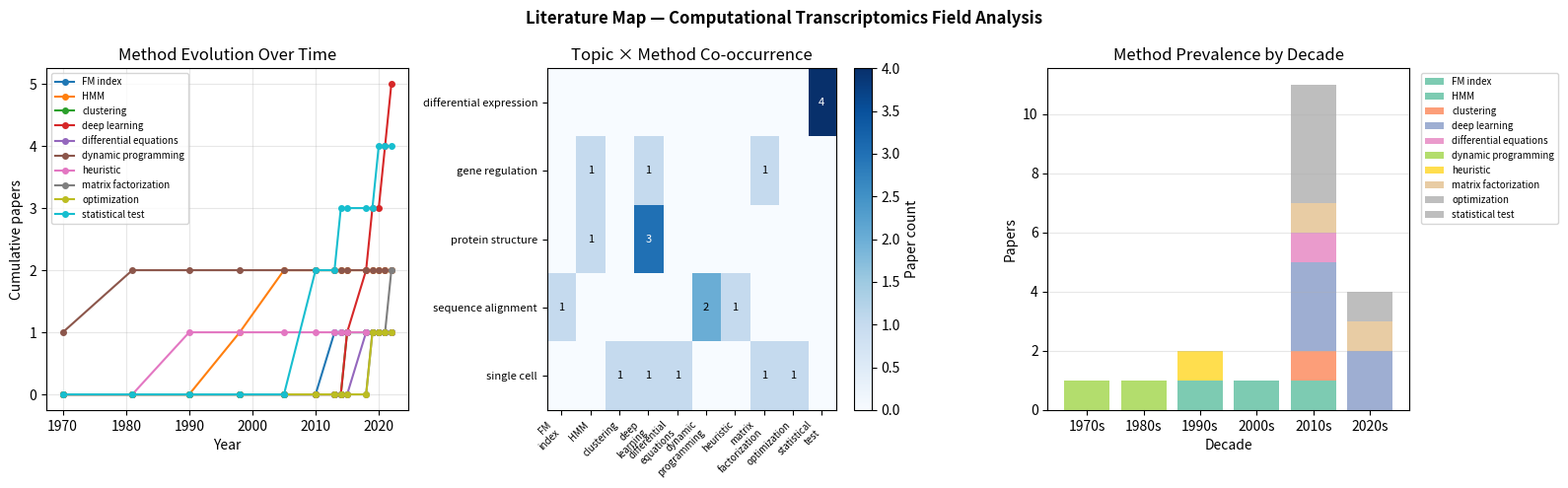

The matplotlib source for this figure:
from dataclasses import dataclass, field
from typing import List, Dict, Optional
from collections import defaultdict, Counter
import numpy as np
import matplotlib.pyplot as plt


@dataclass
class LiteraturePaper:
    title: str
    authors: str
    year: int
    topic: str           # e.g. 'sequence_alignment', 'single_cell', 'protein_structure'
    method: str          # e.g. 'dynamic_programming', 'deep_learning', 'HMM'
    organism: str        # e.g. 'human', 'mouse', 'E. coli', 'Arabidopsis'
    dataset_size: int    # approximate number of samples/cells/sequences
    n_citations: int = 0


class LiteratureMap:
    """Manage a collection of papers and compute field-level statistics."""

    def __init__(self, topic_name: str = 'Computational Biology'):
        self.topic_name = topic_name
        self.papers: List[LiteraturePaper] = []

    def add(self, paper: LiteraturePaper) -> None:
        self.papers.append(paper)

    def method_frequency_over_time(self) -> Dict[str, Dict[int, int]]:
        """Count papers per method per year."""
        freq: Dict[str, Dict[int, int]] = defaultdict(lambda: defaultdict(int))
        for p in self.papers:
            freq[p.method][p.year] += 1
        return {method: dict(years) for method, years in freq.items()}

    def topic_method_matrix(self) -> tuple:
        """Return (topics, methods, count_matrix) for a co-occurrence heatmap."""
        topics = sorted(set(p.topic for p in self.papers))
        methods = sorted(set(p.method for p in self.papers))
        matrix = np.zeros((len(topics), len(methods)))
        for p in self.papers:
            i = topics.index(p.topic)
            j = methods.index(p.method)
            matrix[i, j] += 1
        return topics, methods, matrix

    def identify_gaps(self) -> List[str]:
        """Identify (topic, organism) combinations with < 2 papers."""
        combo_count: Counter = Counter()
        for p in self.papers:
            combo_count[(p.topic, p.organism)] += 1

        all_topics = set(p.topic for p in self.papers)
        all_organisms = set(p.organism for p in self.papers)
        gaps = []
        for topic in all_topics:
            for organism in all_organisms:
                if combo_count[(topic, organism)] < 2:
                    gaps.append(f'{topic} in {organism} ({combo_count[(topic, organism)]} paper(s))')
        return sorted(gaps)


# Populate with 20 synthetic papers across 5 sub-fields
lmap = LiteratureMap('Computational Transcriptomics')

synthetic_papers = [
    # Sequence alignment
    LiteraturePaper('Global alignment of protein sequences', 'Author A', 1970, 'sequence_alignment', 'dynamic_programming', 'human', 100, 5000),
    LiteraturePaper('Local alignment with affine gaps', 'Author B', 1981, 'sequence_alignment', 'dynamic_programming', 'E. coli', 500, 3000),
    LiteraturePaper('BLAST heuristic alignment', 'Author C', 1990, 'sequence_alignment', 'heuristic', 'human', 10000, 80000),
    LiteraturePaper('Ultra-fast read alignment', 'Author D', 2013, 'sequence_alignment', 'FM_index', 'human', 1000000, 8000),
    # Single-cell
    LiteraturePaper('Droplet-based scRNA-seq', 'Author E', 2015, 'single_cell', 'clustering', 'human', 2000, 4000),
    LiteraturePaper('Single-cell integration methods', 'Author F', 2018, 'single_cell', 'deep_learning', 'mouse', 50000, 3000),
    LiteraturePaper('Harmony fast integration', 'Author G', 2019, 'single_cell', 'optimization', 'human', 100000, 2500),
    LiteraturePaper('RNA velocity in single cells', 'Author H', 2018, 'single_cell', 'differential_equations', 'mouse', 30000, 2000),
    LiteraturePaper('scATAC-seq chromatin accessibility', 'Author I', 2019, 'single_cell', 'matrix_factorization', 'human', 80000, 1500),
    # Differential expression
    LiteraturePaper('Negative binomial model for RNA-seq', 'Author J', 2010, 'differential_expression', 'statistical_test', 'human', 5000, 4000),
    LiteraturePaper('DESeq2 moderated fold change', 'Author K', 2014, 'differential_expression', 'statistical_test', 'mouse', 10000, 15000),
    LiteraturePaper('edgeR for count data', 'Author L', 2010, 'differential_expression', 'statistical_test', 'Arabidopsis', 8000, 12000),
    LiteraturePaper('scRNA-seq differential abundance', 'Author M', 2020, 'differential_expression', 'statistical_test', 'human', 50000, 800),
    # Protein structure
    LiteraturePaper('Protein fold recognition by HMM', 'Author N', 1998, 'protein_structure', 'HMM', 'human', 200, 2000),
    LiteraturePaper('Deep learning for protein structure', 'Author O', 2019, 'protein_structure', 'deep_learning', 'human', 10000, 1000),
    LiteraturePaper('AlphaFold2 structure prediction', 'Author P', 2021, 'protein_structure', 'deep_learning', 'human', 350000, 6000),
    LiteraturePaper('Protein language models', 'Author Q', 2022, 'protein_structure', 'deep_learning', 'E. coli', 250000000, 500),
    # Gene regulation
    LiteraturePaper('Transcription factor binding motifs', 'Author R', 2005, 'gene_regulation', 'HMM', 'Arabidopsis', 1000, 1500),
    LiteraturePaper('Chromatin state prediction', 'Author S', 2015, 'gene_regulation', 'deep_learning', 'mouse', 500, 1200),
    LiteraturePaper('Single-cell regulatory networks', 'Author T', 2022, 'gene_regulation', 'matrix_factorization', 'human', 40000, 400),
]

for p in synthetic_papers:
    lmap.add(p)

print(f"LiteratureMap: {len(lmap.papers)} papers across {len(set(p.topic for p in lmap.papers))} topics")
print(f"Methods used: {sorted(set(p.method for p in lmap.papers))}")
gaps = lmap.identify_gaps()
print(f"\nTop 5 coverage gaps:")
for g in gaps[:5]:
    print(f"  - {g}")

fig, axes = plt.subplots(1, 3, figsize=(16, 5))
fig.suptitle('Literature Map — Computational Transcriptomics Field Analysis', fontsize=12, fontweight='bold')

# Panel 1: Publication timeline by method
ax1 = axes[0]
method_freq = lmap.method_frequency_over_time()
methods_to_plot = sorted(method_freq.keys())
all_years = sorted(set(p.year for p in lmap.papers))
colors_m = plt.cm.tab10(np.linspace(0, 1, len(methods_to_plot)))

for method, color in zip(methods_to_plot, colors_m):
    year_counts = method_freq[method]
    cumulative = [(y, sum(year_counts.get(yy, 0) for yy in all_years if yy <= y))
                  for y in all_years]
    years_plot, counts_plot = zip(*cumulative)
    ax1.plot(years_plot, counts_plot, marker='o', markersize=4,
             label=method.replace('_', ' '), color=color, linewidth=1.5)

ax1.set_xlabel('Year')
ax1.set_ylabel('Cumulative papers')
ax1.set_title('Method Evolution Over Time')
ax1.legend(fontsize=7, loc='upper left')
ax1.grid(True, alpha=0.3)

# Panel 2: Topic-method co-occurrence heatmap
ax2 = axes[1]
topics, methods, matrix = lmap.topic_method_matrix()
im = ax2.imshow(matrix, cmap='Blues', aspect='auto')
ax2.set_xticks(range(len(methods)))
ax2.set_xticklabels([m.replace('_', '\n') for m in methods], fontsize=7, rotation=45, ha='right')
ax2.set_yticks(range(len(topics)))
ax2.set_yticklabels([t.replace('_', ' ') for t in topics], fontsize=8)
ax2.set_title('Topic × Method Co-occurrence')
plt.colorbar(im, ax=ax2, label='Paper count')
for i in range(len(topics)):
    for j in range(len(methods)):
        if matrix[i, j] > 0:
            ax2.text(j, i, int(matrix[i, j]), ha='center', va='center',
                     fontsize=8, color='white' if matrix[i, j] > 2 else 'black')

# Panel 3: Deep learning rise (method by decade)
ax3 = axes[2]
decades = ['1970s', '1980s', '1990s', '2000s', '2010s', '2020s']
decade_ranges = [(1970, 1979), (1980, 1989), (1990, 1999), (2000, 2009), (2010, 2019), (2020, 2029)]
all_methods_list = sorted(set(p.method for p in lmap.papers))
decade_method_counts = np.zeros((len(all_methods_list), len(decades)))
for p in lmap.papers:
    for di, (d_start, d_end) in enumerate(decade_ranges):
        if d_start <= p.year <= d_end:
            mi = all_methods_list.index(p.method)
            decade_method_counts[mi, di] += 1

bottom = np.zeros(len(decades))
colors_d = plt.cm.Set2(np.linspace(0, 1, len(all_methods_list)))
for mi, (method, color) in enumerate(zip(all_methods_list, colors_d)):
    ax3.bar(decades, decade_method_counts[mi], bottom=bottom,
            label=method.replace('_', ' '), color=color, alpha=0.85)
    bottom += decade_method_counts[mi]

ax3.set_xlabel('Decade')
ax3.set_ylabel('Papers')
ax3.set_title('Method Prevalence by Decade')
ax3.legend(fontsize=7, bbox_to_anchor=(1.02, 1), loc='upper left')
ax3.grid(True, axis='y', alpha=0.3)

plt.tight_layout()
plt.savefig('literature_map.png', dpi=150, bbox_inches='tight')
plt.show()
